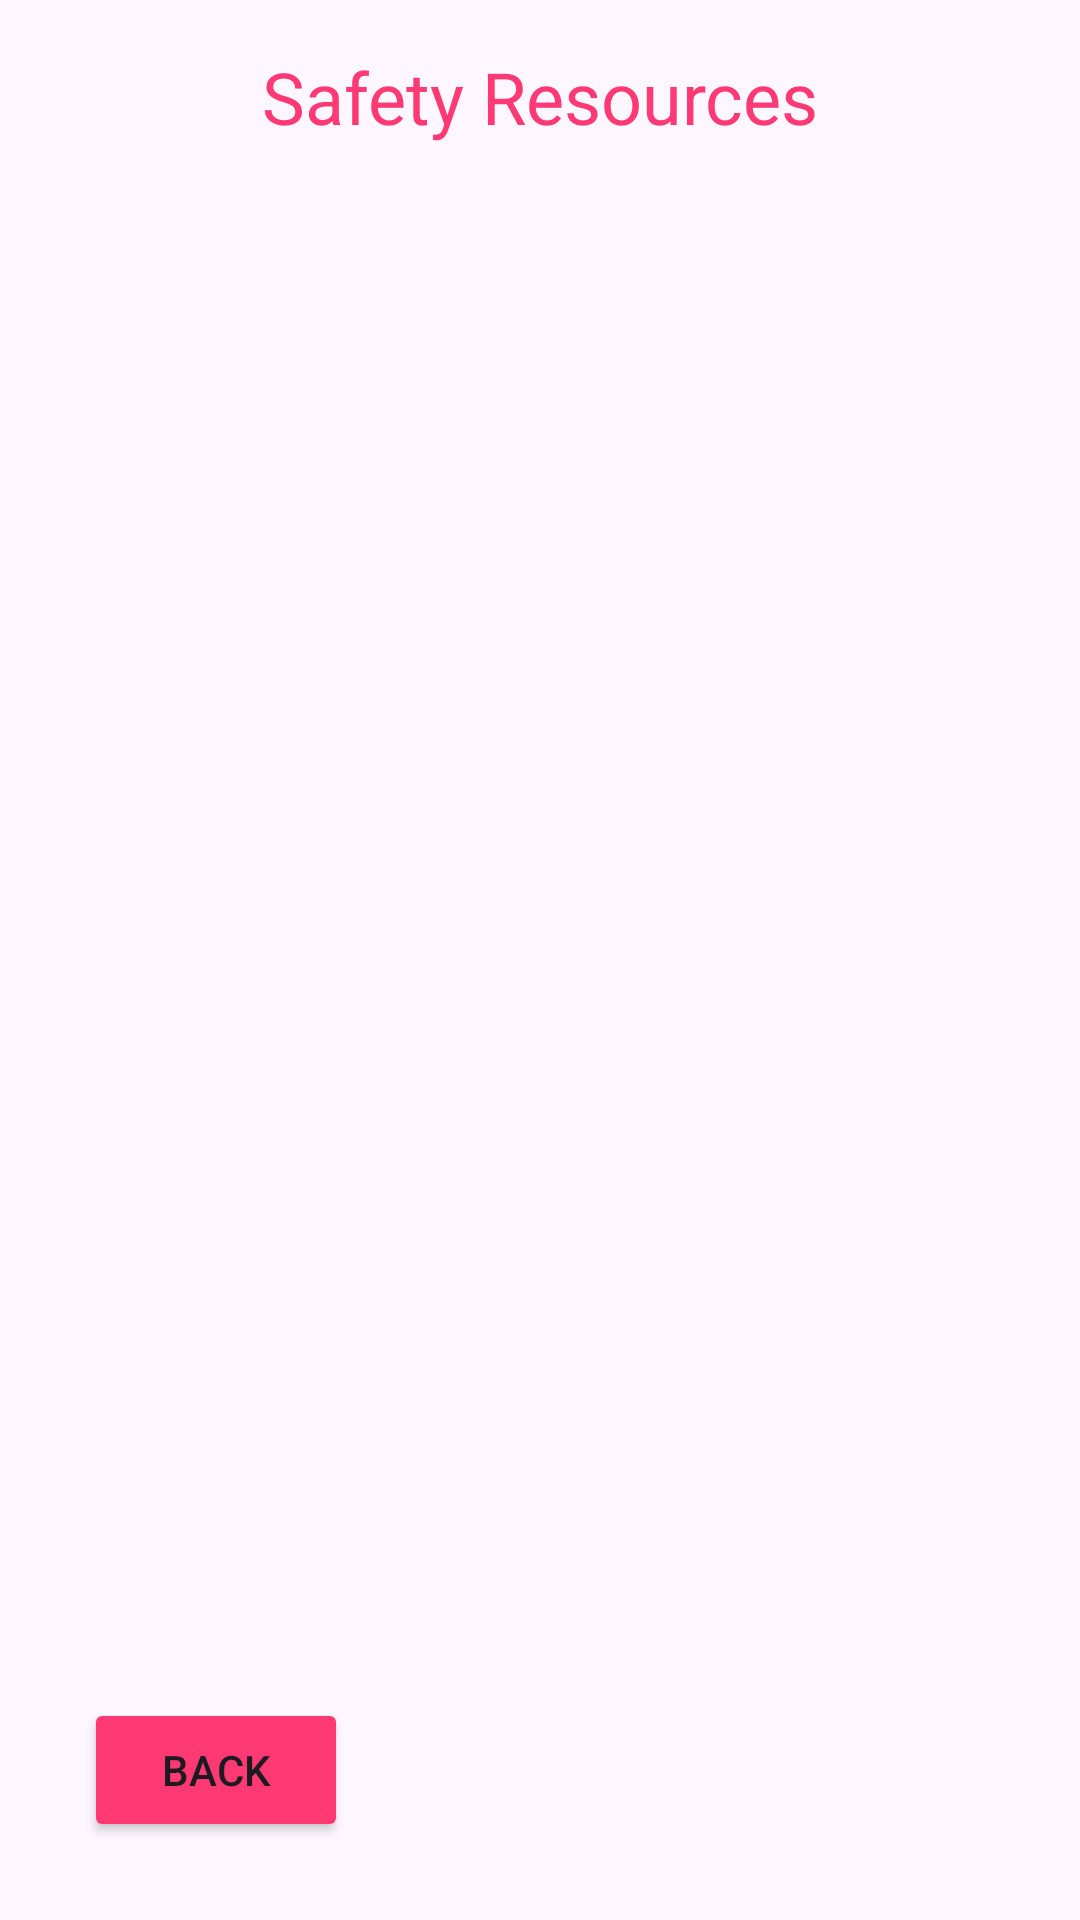

This screen was rendered from an Android layout file. Write that file and the resources it references.
<!-- AndroidManifest.xml: application theme Theme.SignupPract -->
<!-- res/layout/activity_support.xml -->
<?xml version="1.0" encoding="utf-8"?>
<androidx.constraintlayout.widget.ConstraintLayout xmlns:android="http://schemas.android.com/apk/res/android"
    xmlns:app="http://schemas.android.com/apk/res-auto"
    xmlns:tools="http://schemas.android.com/tools"
    android:layout_width="match_parent"
    android:layout_height="match_parent"
    tools:context=".SupportActivity">


    

    <TextView
        android:id="@+id/titleTextView"
        android:layout_width="wrap_content"
        android:layout_height="wrap_content"
        android:text="Safety Resources"
        android:textSize="24sp"
        android:textColor="@color/pink"
        app:layout_constraintTop_toTopOf="parent"
        app:layout_constraintStart_toStartOf="parent"
        app:layout_constraintEnd_toEndOf="parent"
        android:layout_marginTop="16dp"/>

    <Button

        android:id="@+id/backButton2"
        android:layout_width="wrap_content"
        android:layout_height="wrap_content"
        android:layout_marginStart="28dp"
        android:backgroundTint="@color/pink"
        android:text="Back"
        app:layout_constraintBottom_toBottomOf="parent"
        app:layout_constraintStart_toStartOf="parent"
        app:layout_constraintTop_toTopOf="parent"
        app:layout_constraintVertical_bias="0.956"
        />

    <LinearLayout
        app:layout_constraintTop_toBottomOf="@+id/titleTextView"
        android:id="@+id/guidesContainer"
        android:layout_width="match_parent"
        android:layout_height="wrap_content"
        android:layout_marginTop="40dp"
        android:orientation="vertical"
        tools:ignore="MissingConstraints">


    </LinearLayout>


</androidx.constraintlayout.widget.ConstraintLayout>
<!-- resources referenced by this layout -->
<resources>
  <color name="pink">#FF3974</color>
  <style name="Theme.SignupPract" parent="Base.Theme.SignupPract" />
  <style name="Base.Theme.SignupPract" parent="Theme.Material3.DayNight.NoActionBar">
          
           <item name="colorPrimary">@color/blue</item>
          <item name="colorPrimaryVariant">@color/blue</item>
          <item name="android:statusBarColor">@color/blue</item>
      </style>
  <color name="blue">#59b5df</color>
</resources>
